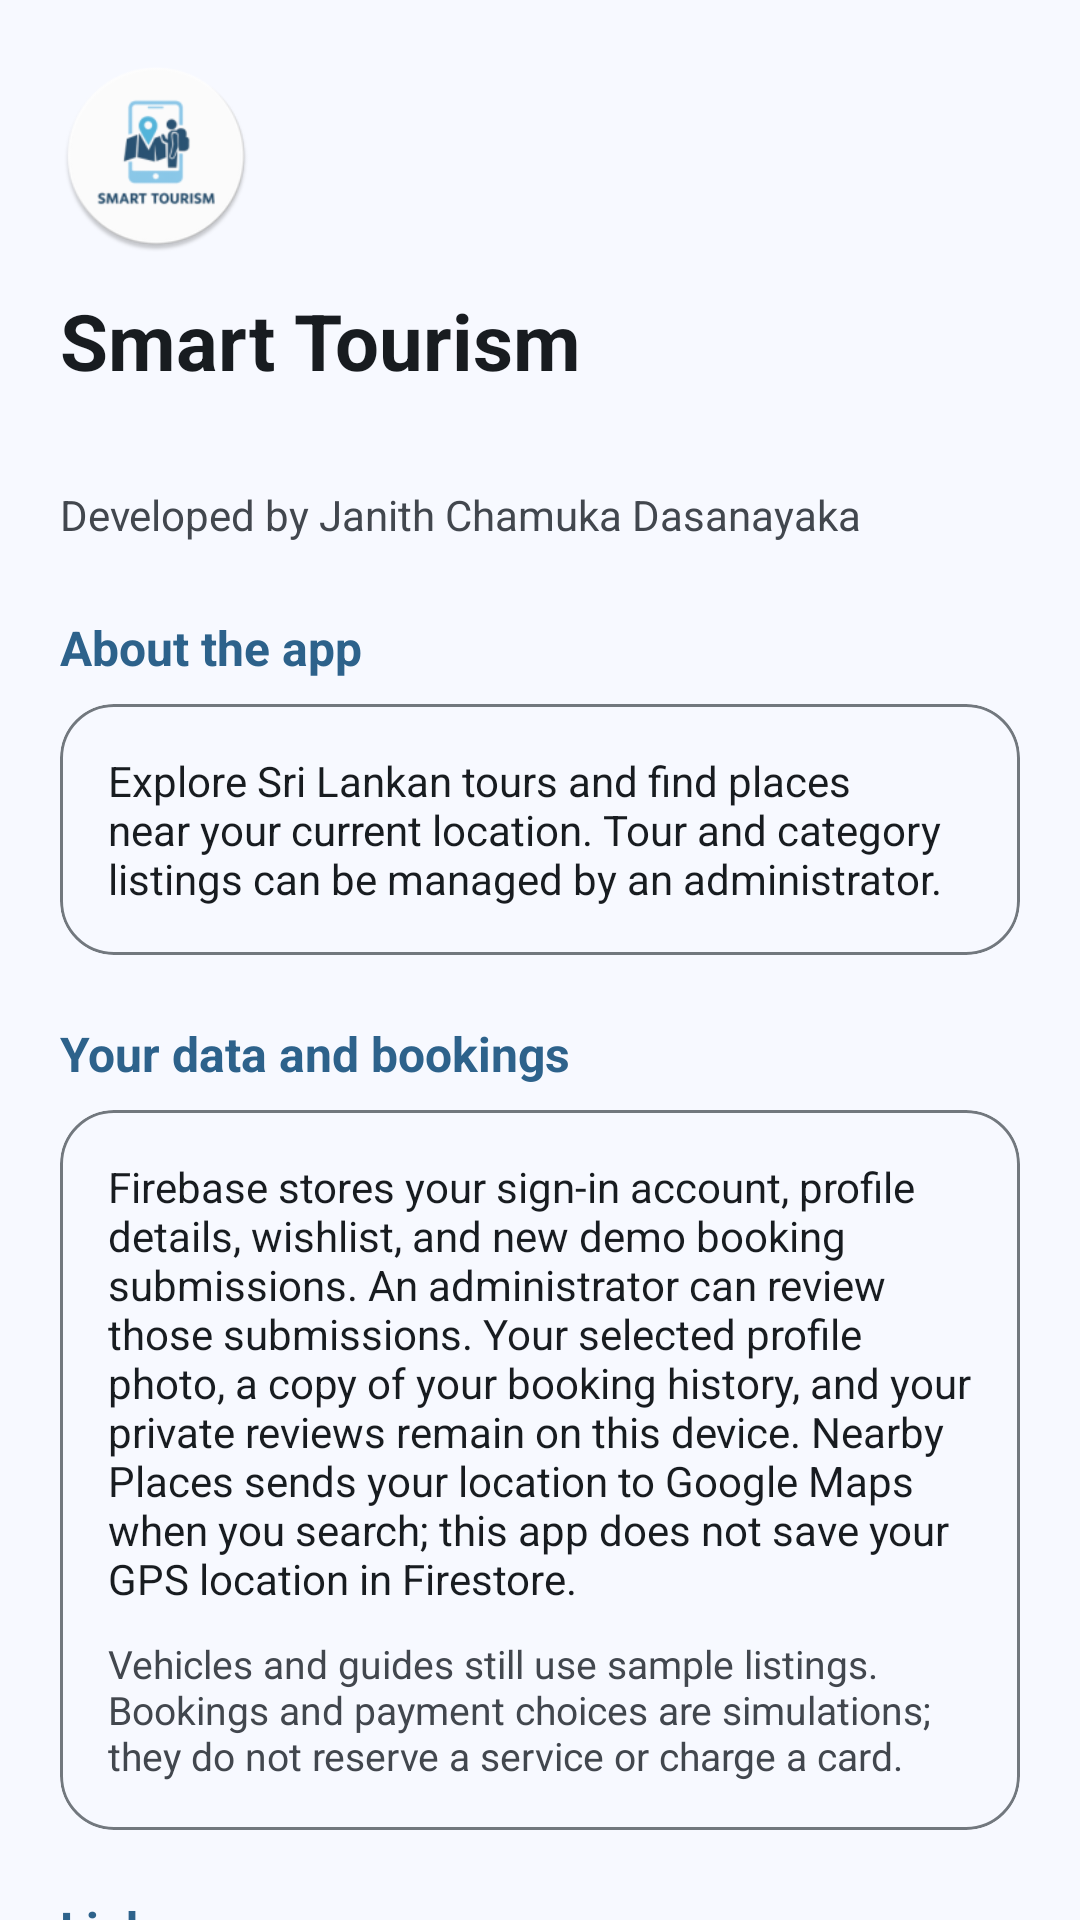

Reconstruct the res/layout file that produces this screen, plus the resources it refers to.
<!-- AndroidManifest.xml: application theme Theme.Smart_tourism -->
<!-- res/layout/fragment_about.xml -->
<?xml version="1.0" encoding="utf-8"?>
<androidx.core.widget.NestedScrollView xmlns:android="http://schemas.android.com/apk/res/android"
    xmlns:app="http://schemas.android.com/apk/res-auto"
    android:layout_width="match_parent"
    android:layout_height="match_parent"
    android:background="@color/md_theme_background">

    <LinearLayout
        android:layout_width="match_parent"
        android:layout_height="wrap_content"
        android:orientation="vertical"
        android:padding="20dp">

        <ImageView
            android:layout_width="64dp"
            android:layout_height="64dp"
            android:contentDescription="@string/app_name"
            android:src="@mipmap/ic_launcher" />

        <TextView
            android:layout_width="match_parent"
            android:layout_height="wrap_content"
            android:layout_marginTop="12dp"
            android:text="@string/app_name"
            android:textColor="@color/md_theme_onSurface"
            android:textSize="26sp"
            android:textStyle="bold" />

        <TextView
            android:id="@+id/aboutVersion"
            android:layout_width="match_parent"
            android:layout_height="wrap_content"
            android:layout_marginTop="4dp"
            android:textColor="@color/md_theme_onSurfaceVariant"
            android:textSize="14sp" />

        <TextView
            android:layout_width="match_parent"
            android:layout_height="wrap_content"
            android:layout_marginTop="8dp"
            android:text="@string/about_author"
            android:textColor="@color/md_theme_onSurfaceVariant"
            android:textSize="14sp" />

        <TextView
            android:layout_width="match_parent"
            android:layout_height="wrap_content"
            android:layout_marginTop="24dp"
            android:layout_marginBottom="8dp"
            android:text="@string/about_app_section"
            android:textColor="@color/md_theme_primary"
            android:textSize="16sp"
            android:textStyle="bold" />

        <com.google.android.material.card.MaterialCardView
            android:layout_width="match_parent"
            android:layout_height="wrap_content"
            app:cardBackgroundColor="@color/md_theme_surface"
            app:cardCornerRadius="18dp"
            app:strokeColor="@color/md_theme_outline"
            app:strokeWidth="1dp">
            <TextView
                android:layout_width="match_parent"
                android:layout_height="wrap_content"
                android:padding="16dp"
                android:text="@string/about_app_description"
                android:textColor="@color/md_theme_onSurface"
                android:textSize="14sp" />
        </com.google.android.material.card.MaterialCardView>

        <TextView
            android:layout_width="match_parent"
            android:layout_height="wrap_content"
            android:layout_marginTop="22dp"
            android:layout_marginBottom="8dp"
            android:text="@string/about_data_section"
            android:textColor="@color/md_theme_primary"
            android:textSize="16sp"
            android:textStyle="bold" />

        <com.google.android.material.card.MaterialCardView
            android:layout_width="match_parent"
            android:layout_height="wrap_content"
            app:cardBackgroundColor="@color/md_theme_surface"
            app:cardCornerRadius="18dp"
            app:strokeColor="@color/md_theme_outline"
            app:strokeWidth="1dp">
            <LinearLayout
                android:layout_width="match_parent"
                android:layout_height="wrap_content"
                android:orientation="vertical"
                android:padding="16dp">
                <TextView
                    android:layout_width="match_parent"
                    android:layout_height="wrap_content"
                    android:text="@string/about_data_description"
                    android:textColor="@color/md_theme_onSurface"
                    android:textSize="14sp" />
                <TextView
                    android:layout_width="match_parent"
                    android:layout_height="wrap_content"
                    android:layout_marginTop="10dp"
                    android:text="@string/about_booking_notice"
                    android:textColor="@color/md_theme_onSurfaceVariant"
                    android:textSize="13sp" />
            </LinearLayout>
        </com.google.android.material.card.MaterialCardView>

        <TextView
            android:layout_width="match_parent"
            android:layout_height="wrap_content"
            android:layout_marginTop="22dp"
            android:layout_marginBottom="8dp"
            android:text="@string/about_links_section"
            android:textColor="@color/md_theme_primary"
            android:textSize="16sp"
            android:textStyle="bold" />

        <com.google.android.material.button.MaterialButton
            android:id="@+id/aboutSource"
            style="@style/Widget.Material3.Button.OutlinedButton"
            android:layout_width="match_parent"
            android:layout_height="wrap_content"
            android:text="@string/about_source"
            android:textAllCaps="false" />

        <com.google.android.material.button.MaterialButton
            android:id="@+id/aboutGoogleTerms"
            style="@style/Widget.Material3.Button.TextButton"
            android:layout_width="match_parent"
            android:layout_height="wrap_content"
            android:text="@string/about_google_terms"
            android:textAllCaps="false" />

        <com.google.android.material.button.MaterialButton
            android:id="@+id/aboutGooglePrivacy"
            style="@style/Widget.Material3.Button.TextButton"
            android:layout_width="match_parent"
            android:layout_height="wrap_content"
            android:text="@string/about_google_privacy"
            android:textAllCaps="false" />
    </LinearLayout>
</androidx.core.widget.NestedScrollView>
<!-- resources referenced by this layout -->
<resources>
  <color name="md_theme_background">#F7F9FF</color>
  <color name="md_theme_onSurface">#181C20</color>
  <color name="md_theme_onSurfaceVariant">#42474E</color>
  <color name="md_theme_outline">#72787E</color>
  <color name="md_theme_primary">#2D628B</color>
  <color name="md_theme_surface">#F7F9FF</color>
  <string name="about_app_description">Explore Sri Lankan tours and find places near your current location. Tour and category listings can be managed by an administrator.</string>
  <string name="about_app_section">About the app</string>
  <string name="about_author">Developed by Janith Chamuka Dasanayaka</string>
  <string name="about_booking_notice">Vehicles and guides still use sample listings. Bookings and payment choices are simulations; they do not reserve a service or charge a card.</string>
  <string name="about_data_description">Firebase stores your sign-in account, profile details, wishlist, and new demo booking submissions. An administrator can review those submissions. Your selected profile photo, a copy of your booking history, and your private reviews remain on this device. Nearby Places sends your location to Google Maps when you search; this app does not save your GPS location in Firestore.</string>
  <string name="about_data_section">Your data and bookings</string>
  <string name="about_google_privacy">Google privacy policy</string>
  <string name="about_google_terms">Google Maps terms</string>
  <string name="about_links_section">Links</string>
  <string name="about_source">View project source</string>
  <string name="app_name" translatable="false">Smart Tourism</string>
  <color name="md_theme_onPrimary">#FFFFFF</color>
  <color name="md_theme_primaryContainer">#CDE5FF</color>
  <color name="md_theme_onPrimaryContainer">#094A72</color>
  <color name="md_theme_secondary">#51606F</color>
  <color name="md_theme_onSecondary">#FFFFFF</color>
  <color name="md_theme_secondaryContainer">#D4E4F6</color>
  <color name="md_theme_onSecondaryContainer">#394857</color>
  <color name="md_theme_tertiary">#67587A</color>
  <color name="md_theme_onTertiary">#FFFFFF</color>
  <color name="md_theme_tertiaryContainer">#EDDCFF</color>
  <color name="md_theme_onTertiaryContainer">#4F4061</color>
  <color name="md_theme_error">#BA1A1A</color>
  <color name="md_theme_onError">#FFFFFF</color>
  <color name="md_theme_onBackground">#181C20</color>
  <color name="md_theme_surfaceVariant">#DEE3EB</color>
</resources>
